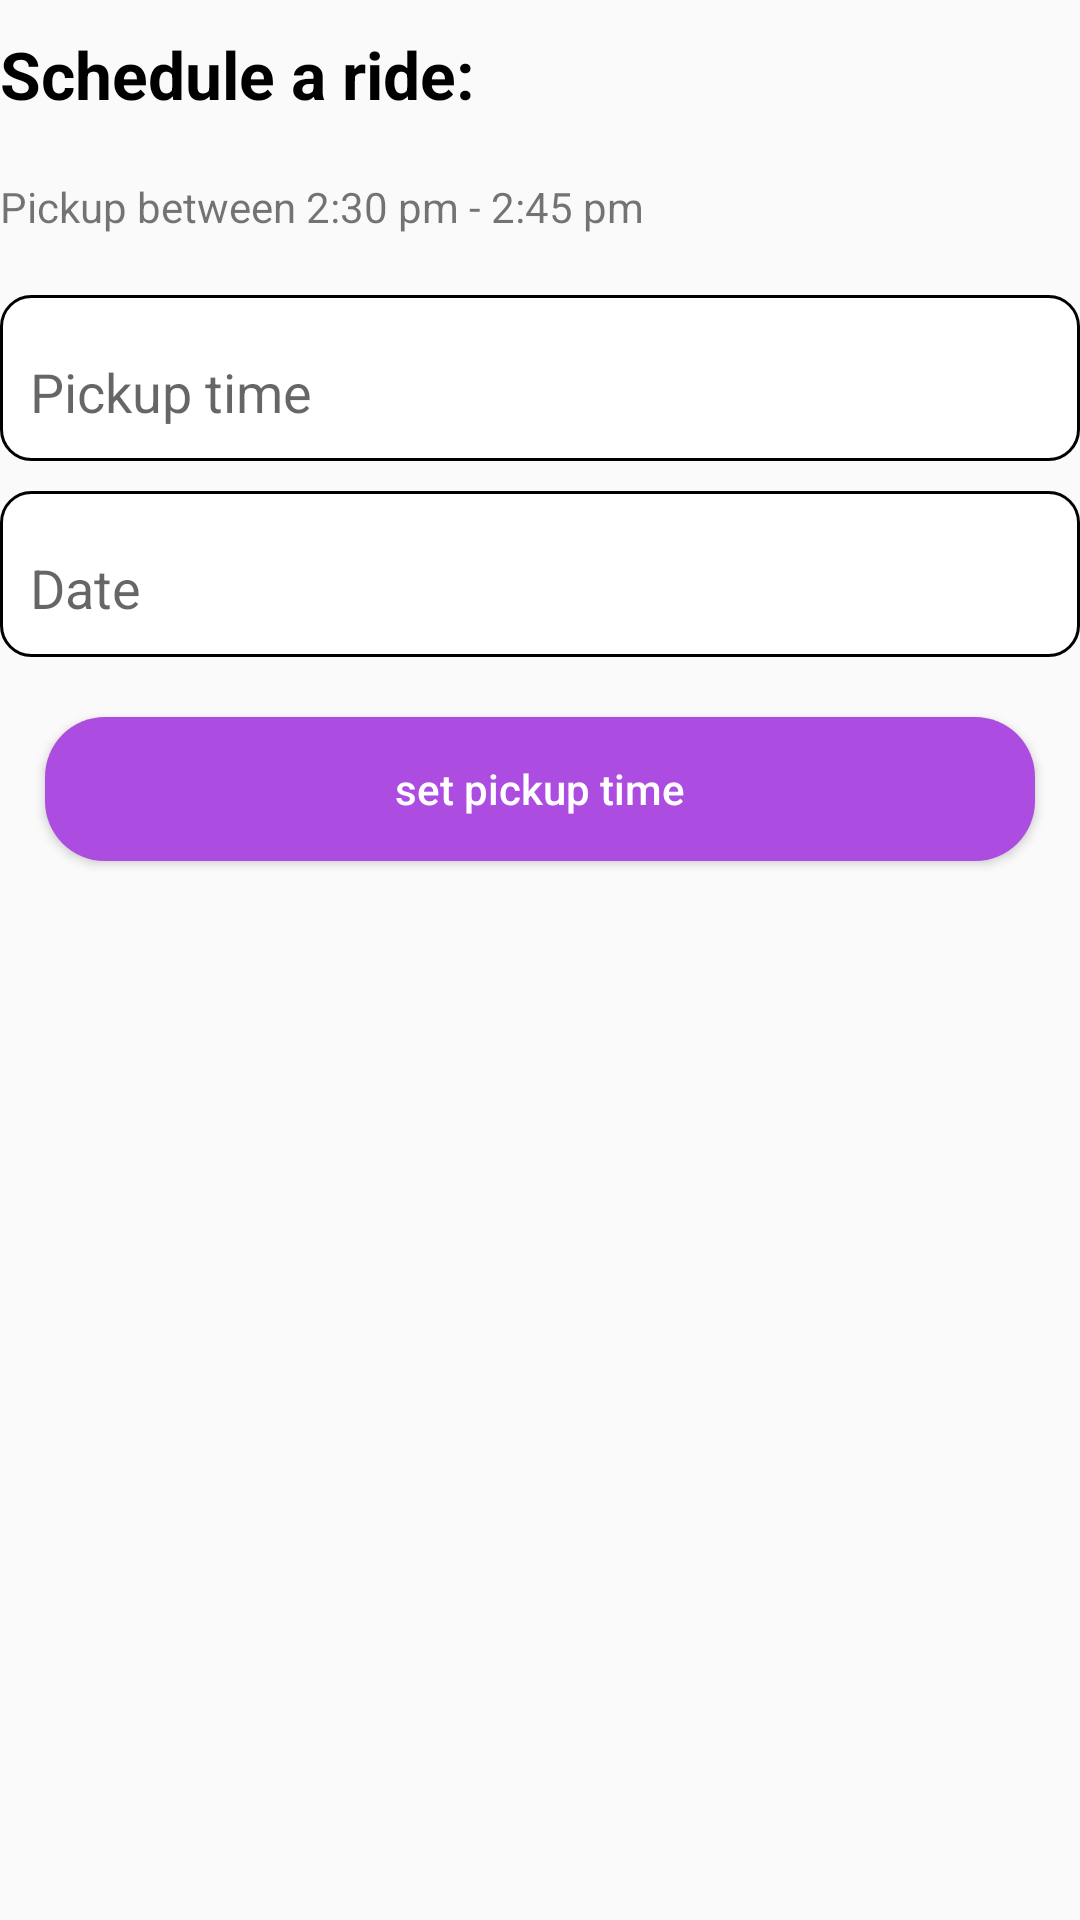

The Android layout XML behind this screen, and the referenced resources:
<!-- AndroidManifest.xml: application theme Theme.DeliveryMy -->
<!-- res/layout/activity_schedule.xml -->
<?xml version="1.0" encoding="utf-8"?>
<LinearLayout xmlns:android="http://schemas.android.com/apk/res/android"
    xmlns:app="http://schemas.android.com/apk/res-auto"
    xmlns:tools="http://schemas.android.com/tools"
    android:layout_width="match_parent"
    android:layout_height="match_parent"
    android:orientation="vertical"
    android:layout_margin="15dp"
    tools:context=".activities.ScheduleActivity">


    <TextView
        android:layout_marginTop="10dp"
        android:text="Schedule a ride:"
        android:textColor="@color/black"
        android:textStyle="bold"
        android:textSize="22dp"
        android:layout_width="match_parent"
        android:layout_height="wrap_content"/>

    <TextView
        android:layout_marginTop="20dp"
        android:text="Pickup between 2:30 pm - 2:45 pm"
        android:layout_width="match_parent"
        android:layout_height="wrap_content"/>

    <com.google.android.material.textfield.TextInputLayout
        android:layout_marginTop="20dp"
        android:padding="10dp"
        android:background="@drawable/loginborder2"
        android:layout_width="match_parent"
        android:layout_height="wrap_content">

        <com.google.android.material.textfield.TextInputEditText
            android:id="@+id/pickuptime"
            android:layout_width="match_parent"
            android:layout_height="wrap_content"
            android:background="@android:color/transparent"
            android:textColorHint="@color/pinklift"
            android:textColor="@color/black"
            android:focusable="false"
            android:hint="Pickup time" />
    </com.google.android.material.textfield.TextInputLayout>

    <com.google.android.material.textfield.TextInputLayout
        android:layout_marginTop="10dp"
        android:background="@drawable/loginborder2"
        android:padding="10dp"
        android:layout_width="match_parent"
        android:layout_height="wrap_content">

        <com.google.android.material.textfield.TextInputEditText
            android:id="@+id/pickupdate"
            android:layout_width="match_parent"
            android:layout_height="wrap_content"
            android:background="@android:color/transparent"
            android:textColorHint="@color/pinklift"
            android:textColor="@color/black"
            android:focusable="false"
            android:hint="Date" />
    </com.google.android.material.textfield.TextInputLayout>

    <Button
        android:id="@+id/submit"
        android:layout_width="match_parent"
        android:layout_height="wrap_content"
        android:layout_marginHorizontal="15dp"
        android:layout_marginTop="20dp"
        android:layout_marginBottom="20dp"
        android:background="@drawable/capsule_btn_pink"
        android:text="set pickup time"
        android:textAllCaps="false"
        android:textColor="@color/white" />

</LinearLayout>
<!-- resources referenced by this layout -->
<resources>
  <color name="black">#FF000000</color>
  <color name="pinklift">#ad4ce0</color>
  <color name="white">#FFFFFFFF</color>
  <!-- drawable capsule_btn_pink (drawable) -->
  <?xml version="1.0" encoding="utf-8"?>
  <shape xmlns:android="http://schemas.android.com/apk/res/android">
  
      <solid android:color="@color/pinklift" />
      <corners android:radius="20dp"/>
  
  </shape>
  <!-- drawable loginborder2 (drawable) -->
  <shape xmlns:android="http://schemas.android.com/apk/res/android">
      <stroke android:width="1dp" android:color="@color/black" />
      <solid android:color="#fff" />
      <corners android:radius="10dp"
          android:bottomLeftRadius="10dp"
          android:bottomRightRadius="10dp"/>
  
  </shape>
  <style name="Theme.DeliveryMy" parent="Theme.AppCompat.DayNight.NoActionBar">
          
          <item name="colorPrimary">@color/colorPrimary</item>
          <item name="colorPrimaryVariant">@color/mainlightyellow</item>
          <item name="colorOnPrimary">@color/white</item>
          
          <item name="colorSecondary">@color/teal_200</item>
          <item name="colorSecondaryVariant">@color/teal_700</item>
          <item name="colorOnSecondary">@color/black</item>
          
          <item name="android:statusBarColor" tools:targetApi="l">?attr/colorPrimaryVariant</item>
          
      </style>
  <color name="colorPrimary">	#FDFE02</color>
  <color name="mainlightyellow">#FBF096</color>
  <color name="teal_200">#FF03DAC5</color>
  <color name="teal_700">#FF018786</color>
</resources>
